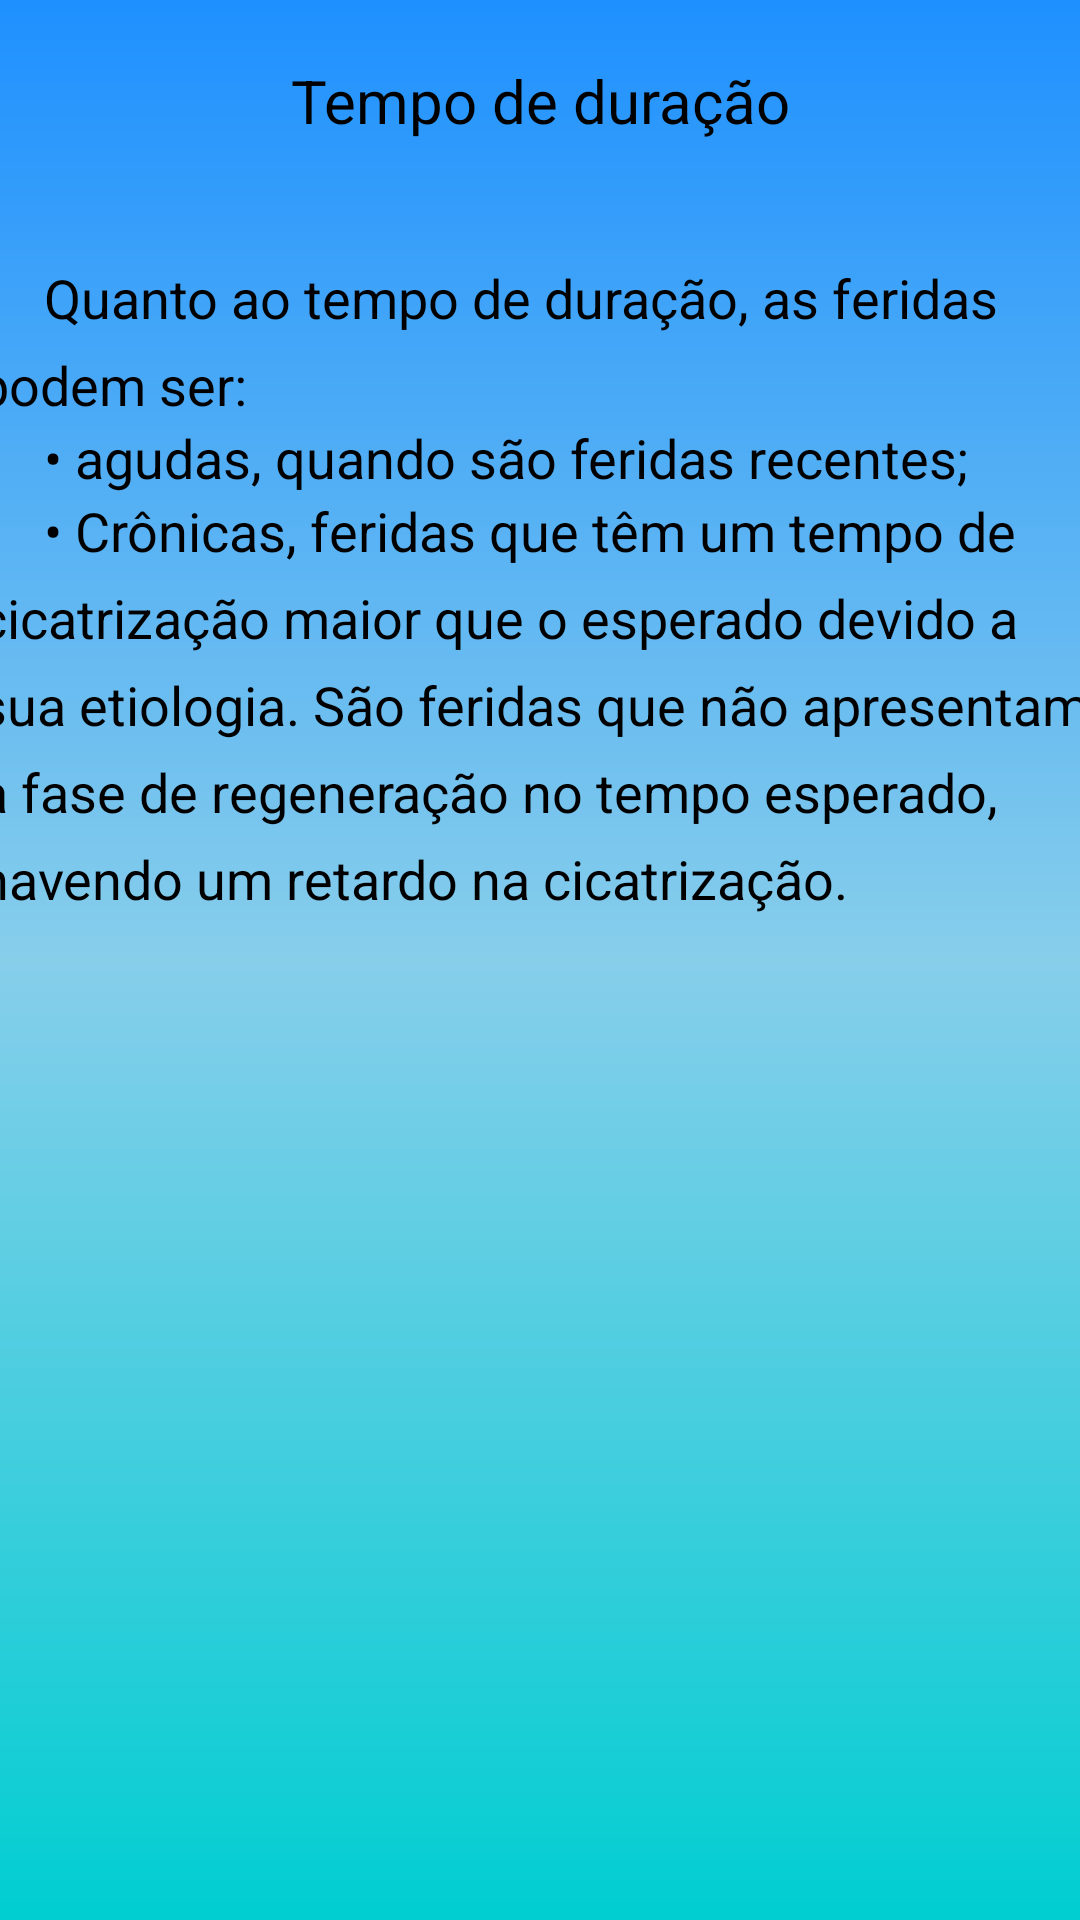

Here is an Android app screen rendered from its layout file. Give the layout XML and the strings, colors and styles it references.
<!-- AndroidManifest.xml: application theme Theme.AppMFC -->
<!-- res/layout/activity_tela_tempo_duracao.xml -->
<?xml version="1.0" encoding="utf-8"?>
<ScrollView xmlns:android="http://schemas.android.com/apk/res/android"
    xmlns:app="http://schemas.android.com/apk/res-auto"
    xmlns:tools="http://schemas.android.com/tools"
    android:layout_width="match_parent"
    android:layout_height="match_parent"
    android:background="@drawable/background"
    android:fillViewport="true"
    tools:context=".TelaInicio">

    <androidx.constraintlayout.widget.ConstraintLayout
        android:layout_width="match_parent"
        android:layout_height="match_parent"
        tools:context=".TelaInicio">

        <ImageView
            android:id="@+id/btnVoltarTempDur"
            android:layout_width="wrap_content"
            android:layout_height="wrap_content"
            android:layout_marginStart="15dp"
            android:layout_marginTop="15dp"
            app:layout_constraintStart_toStartOf="parent"
            app:layout_constraintTop_toTopOf="parent"
            app:srcCompat="@drawable/botao_voltar" />

        <TextView
            android:id="@+id/textView85"
            android:layout_width="wrap_content"
            android:layout_height="wrap_content"
            android:layout_marginTop="20dp"
            android:text="Tempo de duração"
            android:textColor="#000000"
            android:textSize="20sp"
            app:layout_constraintEnd_toEndOf="parent"
            app:layout_constraintStart_toStartOf="parent"
            app:layout_constraintTop_toTopOf="parent" />

        <TextView
            android:id="@+id/textView86"
            android:layout_width="375dp"
            android:layout_height="wrap_content"
            android:layout_marginTop="40dp"
            android:lineSpacingExtra="8sp"
            android:text="     Quanto ao tempo de duração, as feridas podem ser:"
            android:textAlignment="textStart"
            android:textColor="#000000"
            android:textSize="18sp"
            app:layout_constraintEnd_toEndOf="parent"
            app:layout_constraintStart_toStartOf="parent"
            app:layout_constraintTop_toBottomOf="@+id/textView85" />

        <TextView
            android:id="@+id/textView87"
            android:layout_width="375dp"
            android:layout_height="wrap_content"
            android:lineSpacingExtra="8sp"
            android:text="     • agudas, quando são feridas recentes;"
            android:textAlignment="textStart"
            android:textColor="#000000"
            android:textSize="18sp"
            app:layout_constraintEnd_toEndOf="parent"
            app:layout_constraintStart_toStartOf="parent"
            app:layout_constraintTop_toBottomOf="@+id/textView86" />

        <TextView
            android:id="@+id/textView88"
            android:layout_width="375dp"
            android:layout_height="wrap_content"
            android:layout_marginBottom="20dp"
            android:lineSpacingExtra="8sp"
            android:text="     • Crônicas, feridas que têm um tempo de cicatrização maior que o esperado devido a sua etiologia. São feridas que não apresentam a fase de regeneração no tempo esperado, havendo um retardo na cicatrização."
            android:textAlignment="textStart"
            android:textColor="#000000"
            android:textSize="18sp"
            app:layout_constraintBottom_toBottomOf="parent"
            app:layout_constraintEnd_toEndOf="parent"
            app:layout_constraintStart_toStartOf="parent"
            app:layout_constraintTop_toBottomOf="@+id/textView87"
            app:layout_constraintVertical_bias="0.0" />
    </androidx.constraintlayout.widget.ConstraintLayout>
</ScrollView>
<!-- resources referenced by this layout -->
<resources>
  <!-- drawable background (drawable) -->
  <?xml version="1.0" encoding="utf-8"?>
  <shape xmlns:android="http://schemas.android.com/apk/res/android">
  
      <gradient
          android:startColor="@color/turquoise"
          android:centerColor="@color/sky_blue"
          android:endColor="@color/trapaceiro_blue"
          android:angle="90"
          />
  </shape>
  <style name="Theme.AppMFC" parent="Theme.MaterialComponents.DayNight.NoActionBar">
          
          <item name="colorPrimary">@color/purple_500</item>
          <item name="colorPrimaryVariant">@color/purple_700</item>
          <item name="colorOnPrimary">@color/white</item>
          
          <item name="colorSecondary">@color/teal_200</item>
          <item name="colorSecondaryVariant">@color/teal_700</item>
          <item name="colorOnSecondary">@color/black</item>
          
          <item name="android:statusBarColor">?attr/colorPrimaryVariant</item>
          
      </style>
  <color name="turquoise">#00CED1</color>
  <color name="sky_blue">#87CEEB</color>
  <color name="trapaceiro_blue">#1E90FF</color>
  <color name="purple_500">#FF6200EE</color>
  <color name="purple_700">#FF3700B3</color>
  <color name="white">#FFFFFFFF</color>
  <color name="teal_200">#FF03DAC5</color>
  <color name="teal_700">#FF018786</color>
  <color name="black">#FF000000</color>
</resources>
